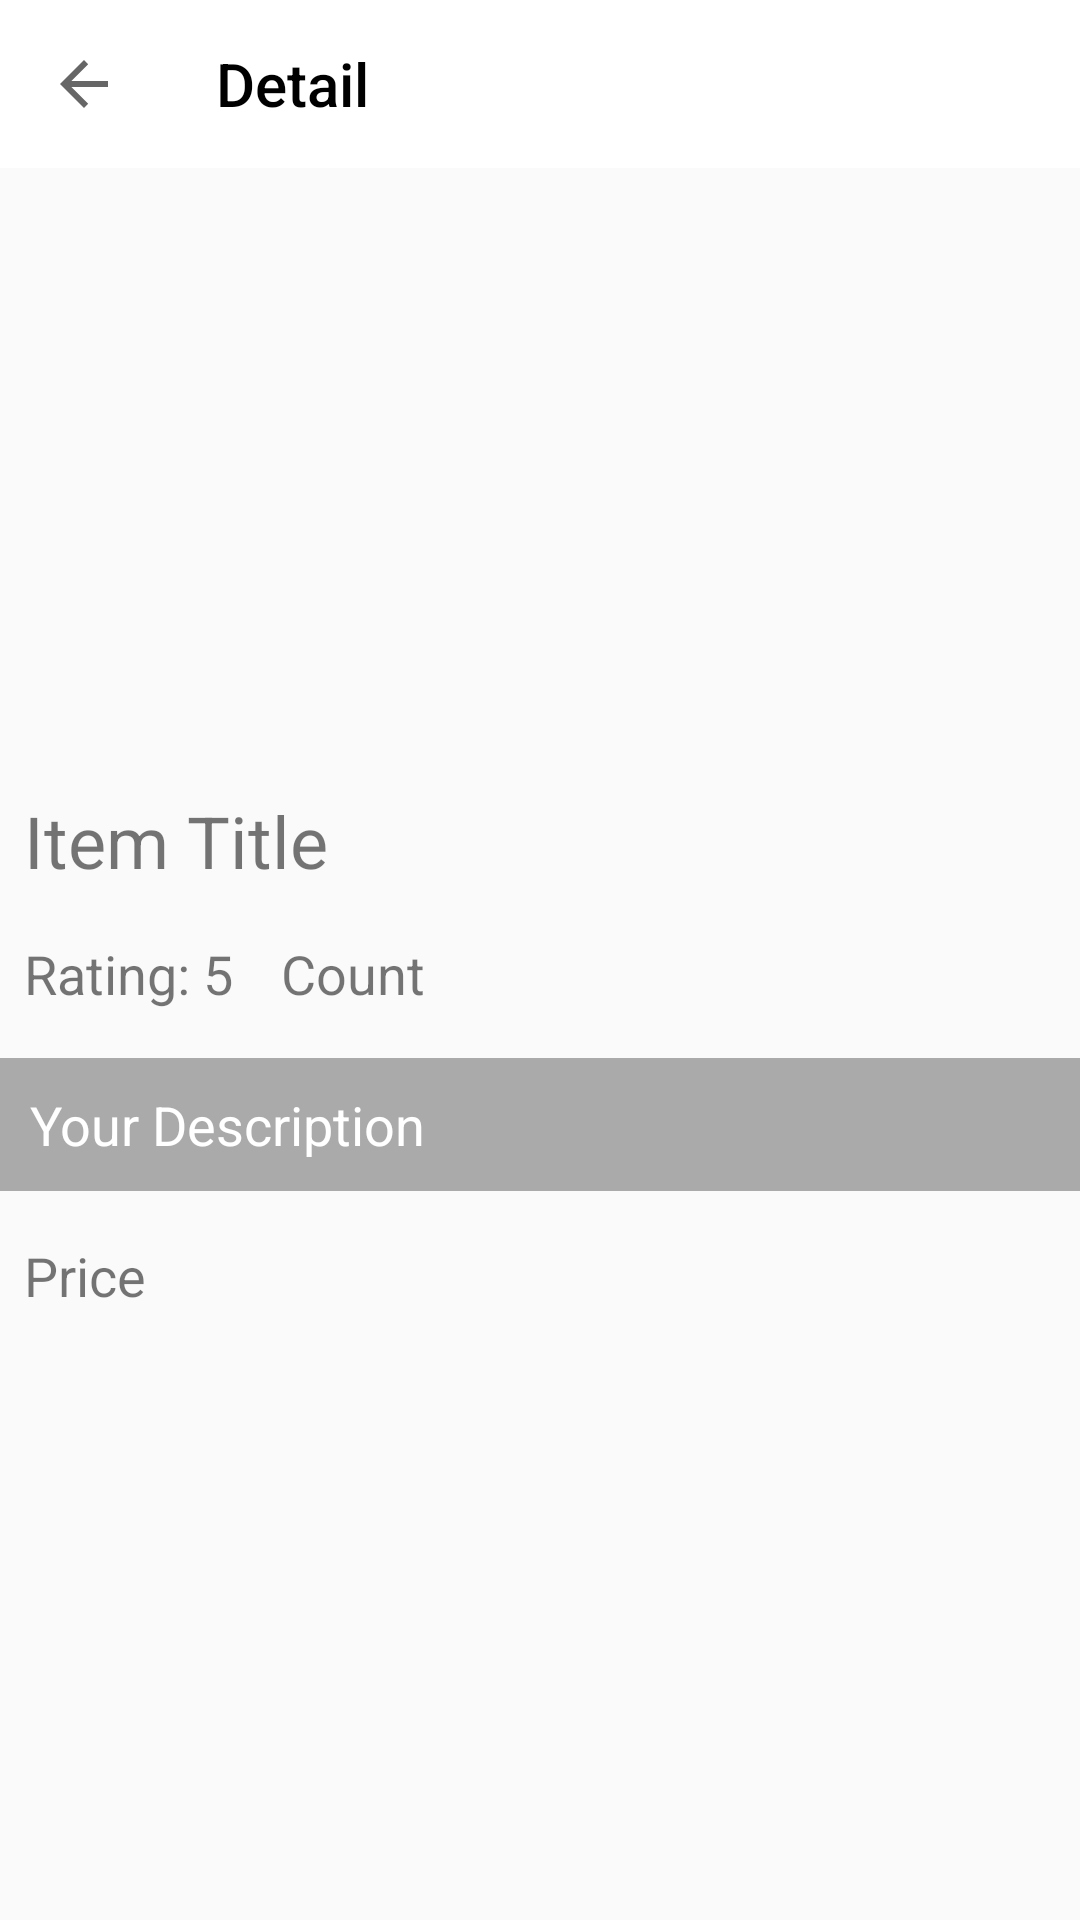

Layout XML and referenced resources for this Android screen:
<!-- AndroidManifest.xml: application theme Theme.Technical_Assignment_XML -->
<!-- res/layout/fragment_detail.xml -->
<ScrollView xmlns:android="http://schemas.android.com/apk/res/android"
    android:layout_width="match_parent"
    android:layout_height="match_parent"
    xmlns:app="http://schemas.android.com/apk/res-auto">

    <LinearLayout
        android:layout_width="match_parent"
        android:layout_height="wrap_content"
        android:orientation="vertical">

        <androidx.appcompat.widget.Toolbar
            android:id="@+id/toolbar"
            android:layout_width="match_parent"
            android:layout_height="?attr/actionBarSize"
            android:background="@color/white"
            app:titleTextColor="@color/black"
            app:title="Detail"
            app:navigationIcon="?attr/homeAsUpIndicator" />
        <ImageView
            android:id="@+id/imageView"
            android:layout_width="match_parent"
            android:layout_height="200dp"
            android:src="@drawable/item" />

        <TextView
            android:id="@+id/titleTextView"
            android:layout_width="match_parent"
            android:layout_height="wrap_content"
            android:layout_margin="8dp"
            android:text="Item Title"
            android:textSize="24sp" />

        <LinearLayout
            android:layout_width="match_parent"
            android:layout_height="wrap_content"
            android:orientation="horizontal">

            <TextView
                android:id="@+id/ratingTextView"
                android:layout_width="wrap_content"
                android:layout_height="wrap_content"
                android:layout_margin="8dp"
                android:text="Rating: 5"
                android:textSize="18sp" />

            <TextView
                android:id="@+id/usersTextView"
                android:layout_width="wrap_content"
                android:layout_height="wrap_content"
                android:layout_margin="8dp"
                android:text="Count"
                android:textSize="18sp" />

        </LinearLayout>

        <TextView
            android:id="@+id/descTextView"
            android:layout_width="match_parent"
            android:layout_height="wrap_content"
            android:padding="10dp"
            android:text="Your Description"
            android:textSize="18sp"
            android:layout_marginTop="8dp"
            android:layout_marginBottom="8dp"
            android:background="@android:color/darker_gray"
            android:textColor="@android:color/white"
            android:gravity="start"
            android:maxLines="5"
            android:ellipsize="end" />

        <TextView
            android:id="@+id/priceTextView"
            android:layout_width="match_parent"
            android:layout_height="wrap_content"
            android:layout_margin="8dp"
            android:text="Price"
            android:textSize="18sp" />

    </LinearLayout>
</ScrollView>
<!-- resources referenced by this layout -->
<resources>
  <style name="Theme.Technical_Assignment_XML" parent="Theme.AppCompat.Light.DarkActionBar">
          
          <item name="colorPrimary">@color/purple_500</item>
          <item name="colorPrimaryVariant">@color/purple_700</item>
          <item name="colorOnPrimary">@color/white</item>
          
          <item name="colorSecondary">@color/teal_200</item>
          <item name="colorSecondaryVariant">@color/teal_700</item>
          <item name="colorOnSecondary">@color/black</item>
  
          
          <item name="android:statusBarColor">?attr/colorPrimaryVariant</item>
          
          <item name="android:forceDarkAllowed">false</item>
      </style>
  <!-- not gathered from this repository: default colours our renderer supplied (Android Studio template values) -->
  <color name="purple_500">#FF6200EE</color>
  <color name="purple_700">#FF3700B3</color>
  <color name="teal_200">#FF03DAC5</color>
  <color name="teal_700">#FF018786</color>
  <color name="black">#FF000000</color>
  <color name="white">#FFFFFFFF</color>
</resources>
